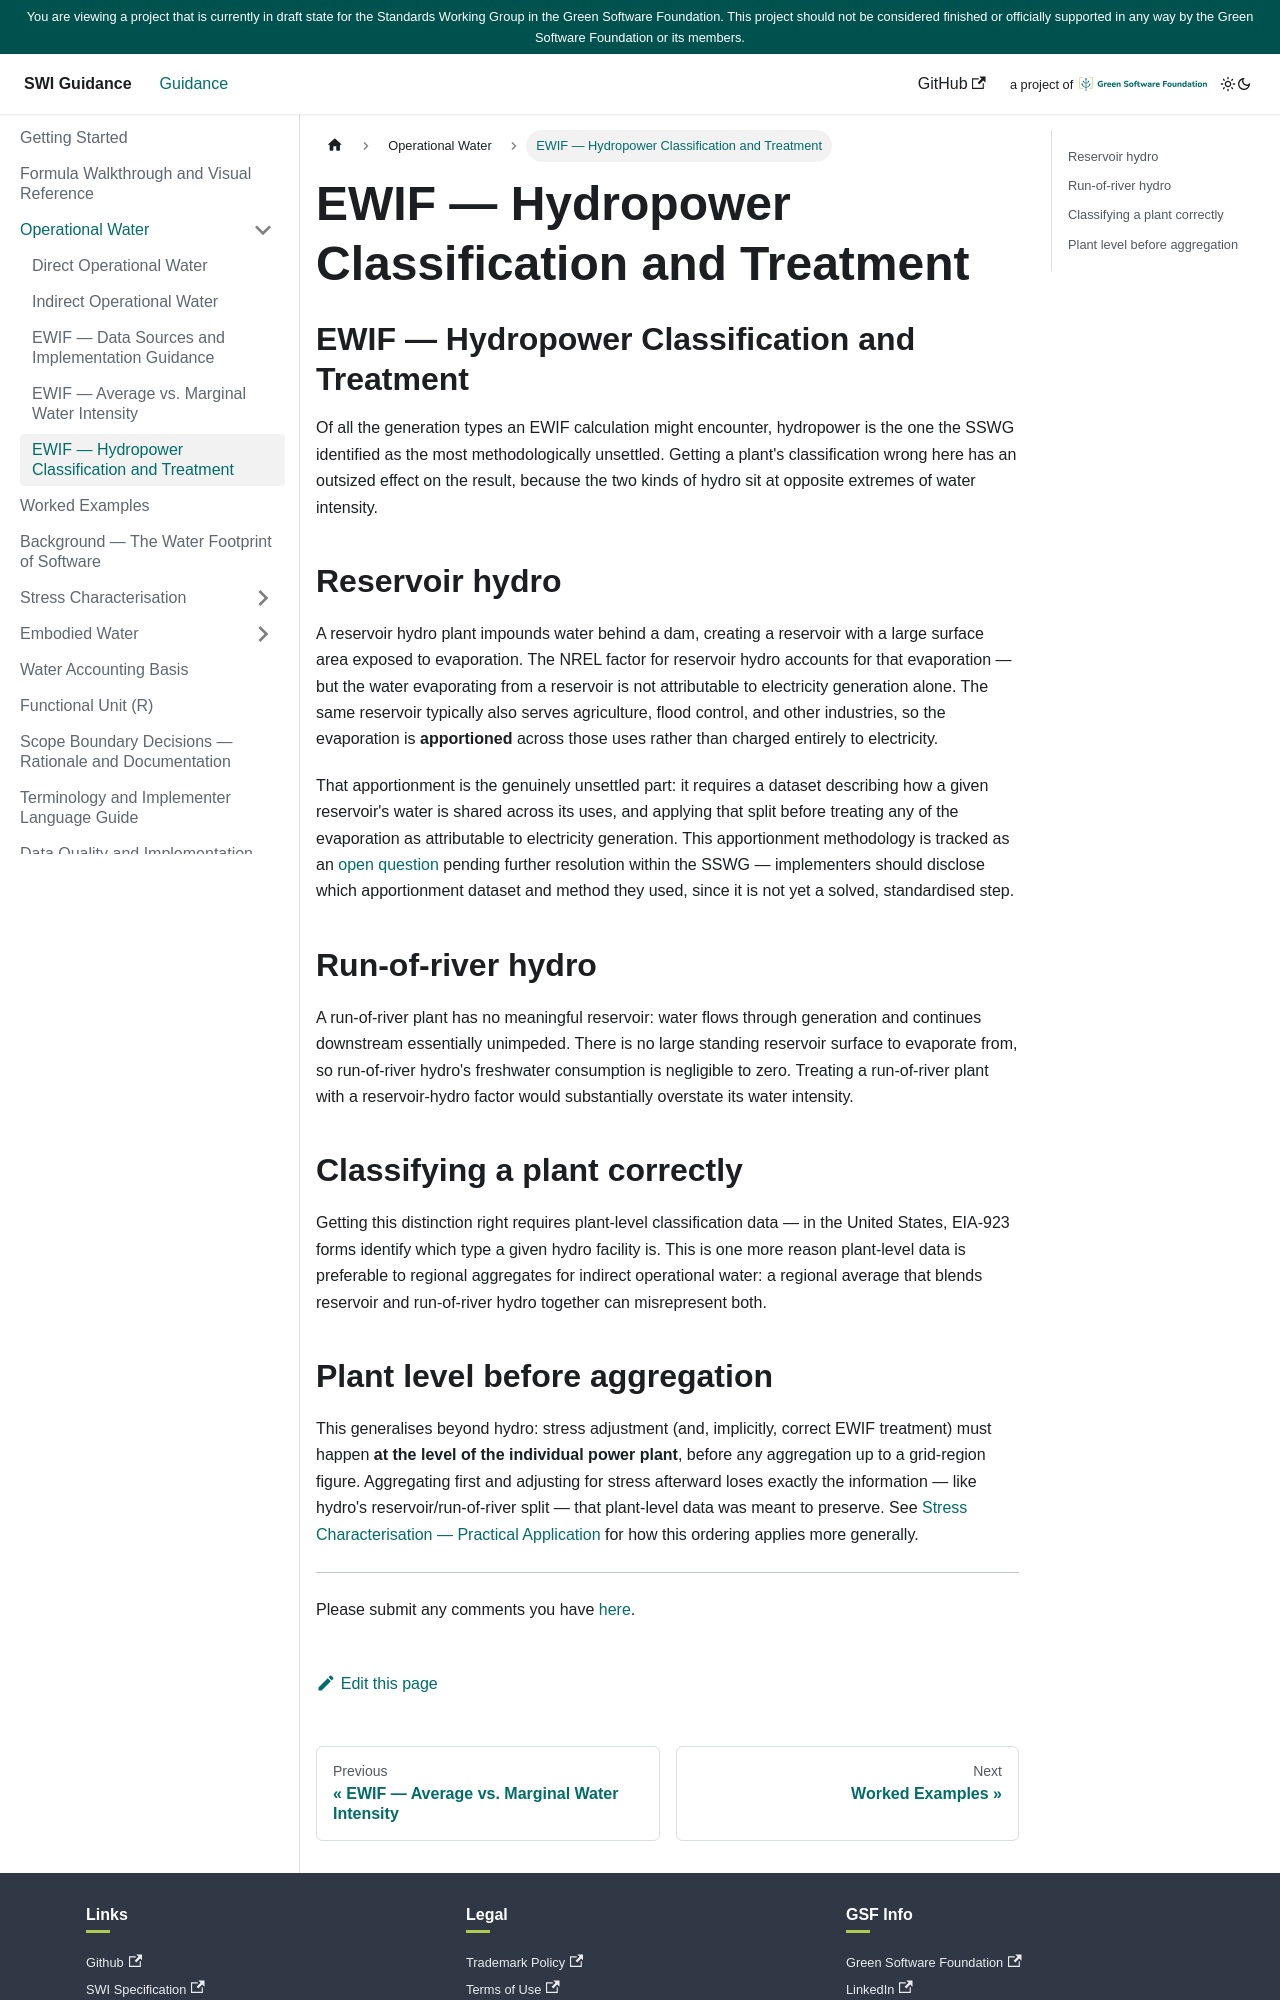

repository: Green-Software-Foundation/SWI-guide · page: O/Hydropower.html · generator: docusaurus

---
sidebar_position: 6
title: "EWIF — Hydropower Classification and Treatment"
---

<!--
Grounded in: SWI-Specification.md § Methodology summary → Indirect operational water, § Stress adjustment (plant-level requirement).
Guideline Requirement 6 (Hydropower Classification) — SWI-Guidelines-Requirements-Analysis.md.
Part C, Open Question 6 — SWI-Guidelines-Requirements-Analysis.md (apportionment methodology).
-->

# EWIF — Hydropower Classification and Treatment

Of all the generation types an EWIF calculation might encounter,
hydropower is the one the SSWG identified as the most methodologically
unsettled. Getting a plant's classification wrong here has an outsized
effect on the result, because the two kinds of hydro sit at opposite
extremes of water intensity.

## Reservoir hydro

A reservoir hydro plant impounds water behind a dam, creating a reservoir
with a large surface area exposed to evaporation. The NREL factor for
reservoir hydro accounts for that evaporation — but the water evaporating
from a reservoir is not attributable to electricity generation alone. The
same reservoir typically also serves agriculture, flood control, and other
industries, so the evaporation is **apportioned** across those uses rather
than charged entirely to electricity.

That apportionment is the genuinely unsettled part: it requires a
dataset describing how a given reservoir's water is shared across its
uses, and applying that split before treating any of the evaporation as
attributable to electricity generation. This apportionment methodology is
tracked as an [open question](../OpenQuestions.md) pending further
resolution within the SSWG — implementers should disclose which
apportionment dataset and method they used, since it is not yet a solved,
standardised step.

## Run-of-river hydro

A run-of-river plant has no meaningful reservoir: water flows through
generation and continues downstream essentially unimpeded. There is no
large standing reservoir surface to evaporate from, so run-of-river hydro's
freshwater consumption is negligible to zero. Treating a run-of-river
plant with a reservoir-hydro factor would substantially overstate its
water intensity.

## Classifying a plant correctly

Getting this distinction right requires plant-level classification data —
in the United States, EIA-923 forms identify which type a given hydro
facility is. This is one more reason plant-level data is preferable to
regional aggregates for indirect operational water: a regional average
that blends reservoir and run-of-river hydro together can misrepresent
both.
